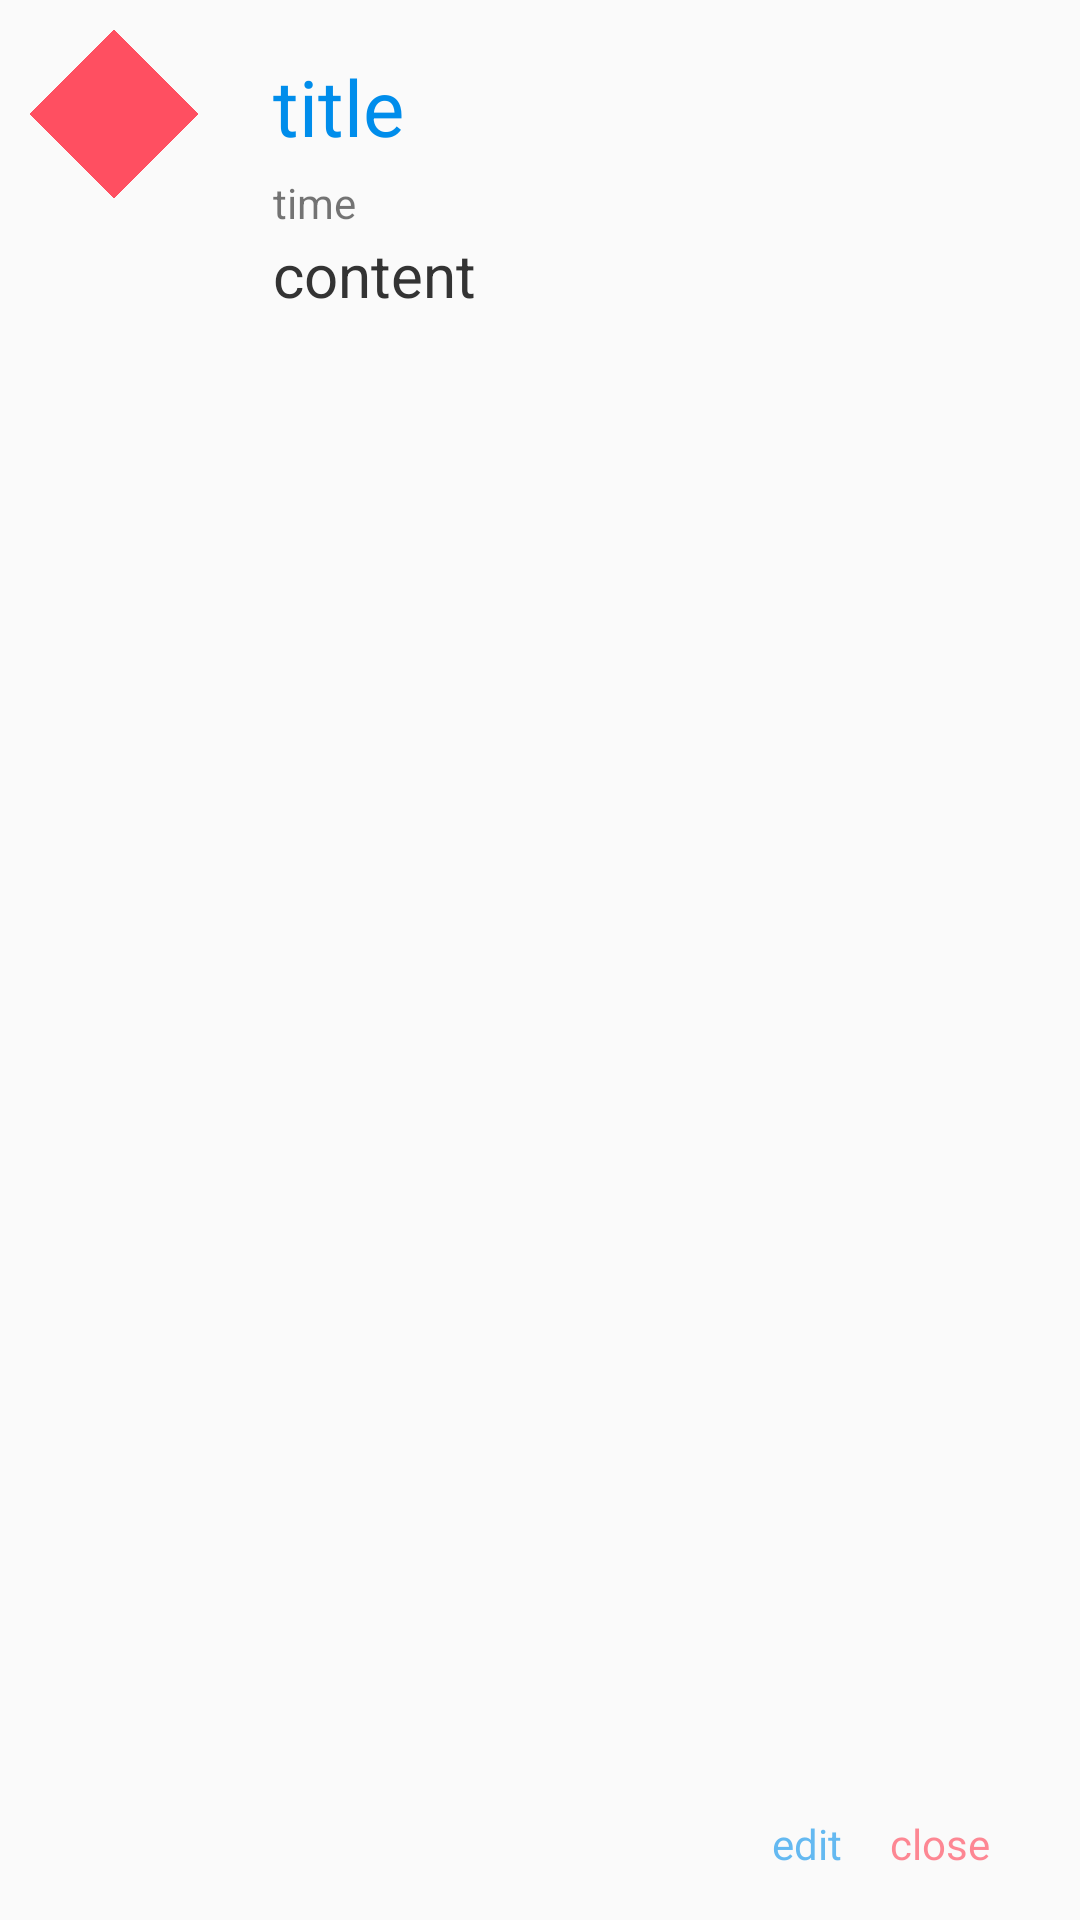

Write the Android layout XML for this screen, with the resource values it uses.
<!-- AndroidManifest.xml: application theme KatAppTheme -->
<!-- res/layout/view_note.xml -->
<?xml version="1.0" encoding="utf-8"?>
<LinearLayout xmlns:android="http://schemas.android.com/apk/res/android"
    android:layout_width="match_parent"
    android:layout_height="match_parent"
    android:padding="8dp"
    android:orientation="vertical">

    <RelativeLayout
        android:id="@+id/rl_all"
        android:layout_width="match_parent"
        android:layout_height="0dp"
        android:layout_weight="1"
        >

        <ImageView
            android:id="@+id/iv"
            android:layout_width="40dp"
            android:layout_height="40dp"
            android:background="@color/colorAccent"
            android:alpha="0.9"
            android:rotation="45"
            android:layout_margin="10dp"
            />
        <RelativeLayout
            android:paddingLeft="8dp"
            android:layout_width="match_parent"
            android:layout_height="wrap_content"
            android:id="@+id/rl_read"
            android:layout_alignTop="@+id/iv"
            android:layout_toRightOf="@+id/iv"
            android:layout_toEndOf="@+id/iv"
            android:layout_marginLeft="15dp"
            android:layout_marginStart="15dp">

            <TextView
                android:id="@+id/tv_title"
                android:text="title"
                android:textSize="26sp"
                android:textColor="@color/title_bg_color"
                android:layout_width="match_parent"
                android:layout_height="40dp"
                android:layout_alignParentTop="true"
                android:layout_alignParentLeft="true"
                android:layout_alignParentStart="true" />
            <TextView
                android:id="@+id/tv_time"
                android:text="time"
                android:layout_width="wrap_content"
                android:layout_height="20dp"
                android:layout_alignParentLeft="true"
                android:layout_alignParentStart="true"
                android:layout_alignParentRight="true"
                android:layout_alignParentEnd="true"
                android:layout_below="@+id/tv_title" />
            <ScrollView
                android:layout_width="match_parent"
                android:layout_height="wrap_content"
                android:layout_below="@+id/tv_time"
                android:layout_alignParentLeft="true"
                android:layout_alignParentStart="true"
                android:id="@+id/scrollView2">
                <TextView
                    android:id="@+id/tv_content"
                    android:text="content"
                    android:textSize="20sp"
                    android:textColor="#333333"
                    android:layout_width="match_parent"
                    android:layout_height="match_parent" />
            </ScrollView>
        </RelativeLayout>
        <RelativeLayout
            android:paddingLeft="8dp"
            android:layout_width="match_parent"
            android:layout_height="wrap_content"
            android:id="@+id/rl_edit"
            android:visibility="gone"
            android:layout_below="@+id/rl_read"
            android:layout_toRightOf="@id/iv">

            <EditText
                android:id="@+id/et_title"
                android:text="title"
                android:textSize="26sp"
                android:hint="title"
                android:textColor="@color/title_bg_color"
                android:layout_width="match_parent"
                android:layout_height="wrap_content"
                android:layout_alignParentTop="true"
                android:layout_alignParentLeft="true"
                android:layout_alignParentStart="true" />
            <EditText
                android:id="@+id/et_time"
                android:text="time"
                android:layout_width="wrap_content"
                android:layout_height="wrap_content"
                android:textColor="#aaaaaa"
                android:hint="time"
                android:layout_alignParentLeft="true"
                android:layout_alignParentStart="true"
                android:layout_alignParentRight="true"
                android:layout_alignParentEnd="true"
                android:layout_below="@+id/et_title" />
            <ScrollView
                android:layout_width="match_parent"
                android:layout_height="wrap_content"
                android:layout_below="@+id/et_time"
                android:layout_alignParentLeft="true"
                android:layout_alignParentStart="true"
                android:id="@+id/scrollView3">
                <EditText
                    android:id="@+id/et_content"
                    android:text="contentcontentcontentcontent、你、你、你、你、你、你、\n\n\n\n\n\n\n\\n\nn\\nn\n\n\\n\nn\\nn\n\n\\n\nn\\nn\n\n\\n\nn\\nn\n\n\\n\nn\\nn\n\n\\n\nn\\nn\n\n\\n\nn\\nn\n\n\\n\nn\\n"
                    android:textSize="20sp"
                    android:hint="content"
                    android:textColor="#333333"
                    android:layout_width="match_parent"
                    android:layout_height="match_parent" />
            </ScrollView>
        </RelativeLayout>
    </RelativeLayout>

    <RelativeLayout
        android:layout_width="match_parent"
        android:layout_height="wrap_content">

        <TextView
            android:id="@+id/tv_edit"
            android:padding="8dp"
            android:textColor="@color/title_bg_color"
            android:alpha="0.6"
            android:text="edit"
            android:layout_width="wrap_content"
            android:layout_height="wrap_content"
            android:layout_alignBaseline="@+id/tv_cancel"
            android:layout_alignBottom="@+id/tv_cancel"
            android:layout_toLeftOf="@+id/tv_cancel"
            android:layout_toStartOf="@+id/tv_cancel" />
        <TextView
            android:id="@+id/tv_cancel"
            android:padding="8dp"
            android:textColor="@color/colorAccent"
            android:alpha="0.6"
            android:text="close"
            android:layout_width="wrap_content"
            android:layout_height="wrap_content"
            android:layout_marginRight="14dp"
            android:layout_marginEnd="14dp"
            android:layout_alignParentRight="true"
            android:layout_alignParentEnd="true" />
    </RelativeLayout>
</LinearLayout>
<!-- resources referenced by this layout -->
<resources>
  <color name="colorAccent">#ff3b4f</color>
  <color name="title_bg_color">#008DEB</color>
  <style name="KatAppTheme" parent="Theme.AppCompat.Light.NoActionBar">
          
          <item name="colorPrimary">@color/colorPrimary</item>
          <item name="colorPrimaryDark">@color/colorPrimaryDark</item>
          <item name="colorAccent">@color/colorAccent</item>
      </style>
  <color name="colorPrimary">#ffebcc</color>
  <color name="colorPrimaryDark">#ffb86c</color>
</resources>
